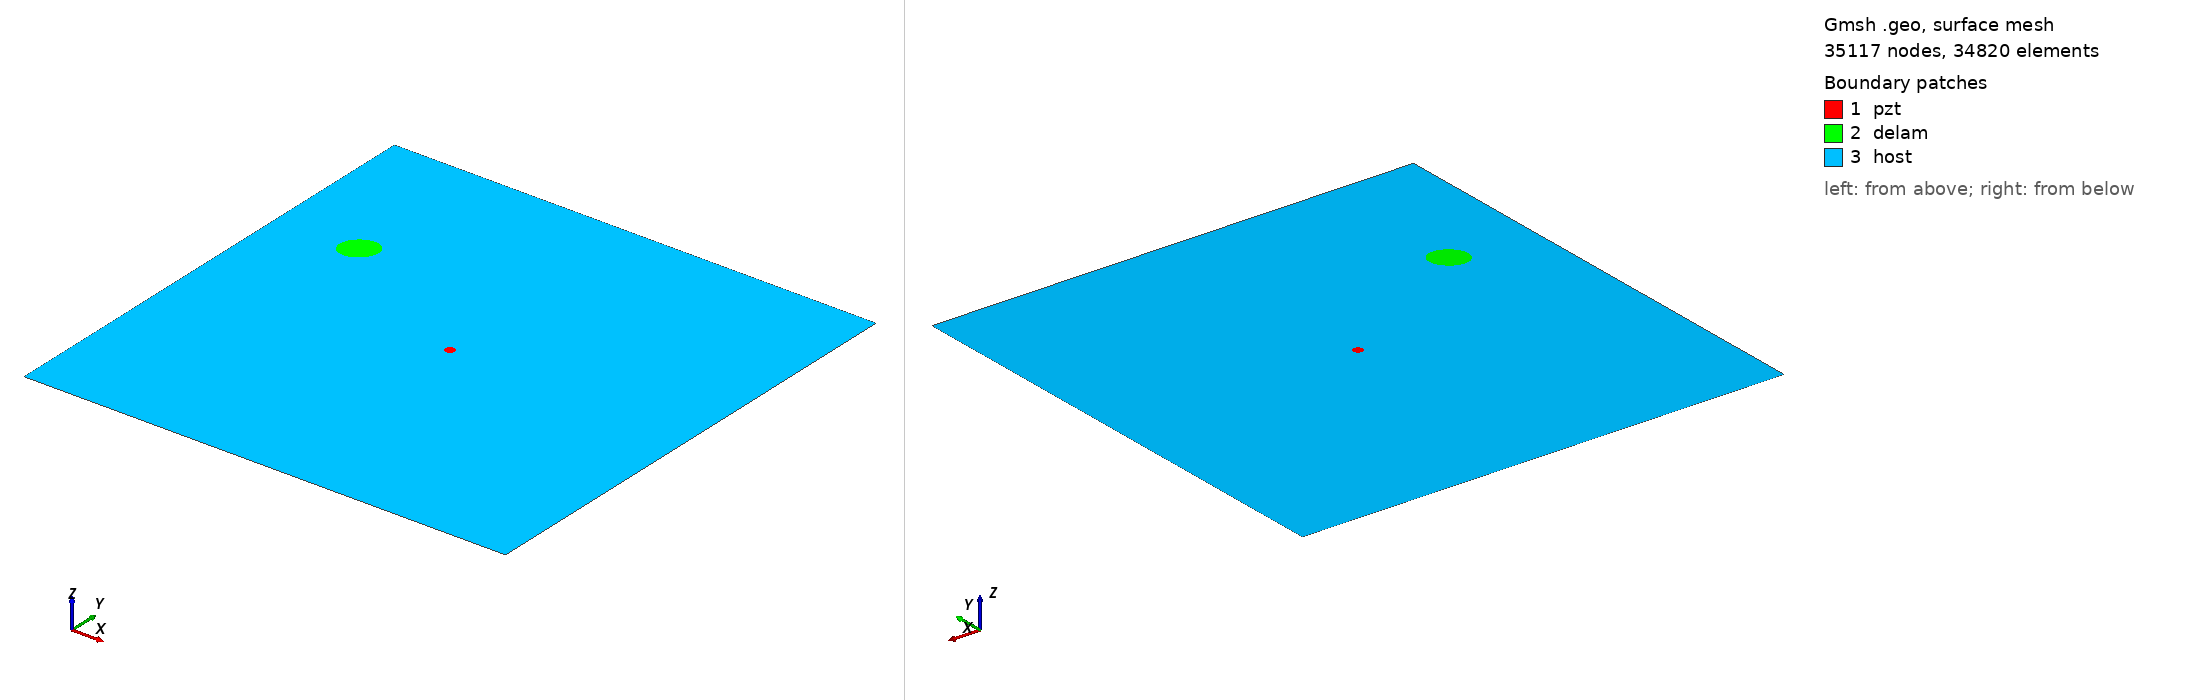

Gmsh geometry script, surface-meshed: 35117 nodes, 34820 surface elements. Boundary patches (legend numbers): 1 pzt, 2 delam, 3 host. Left view from above one corner, right view from below the opposite corner. Legend entries are the model's physical surfaces. The drawing asked Gmsh for element sizes between 1% and 20% of the model's largest extent; the script's own settings can give other sizes.

=== m1_rand_single_delam_409.geo (drawn) ===
SetFactory("OpenCASCADE");
L=0.500000; 
W=0.500000; 
a=0.019133; 
b=0.015411; 
x=0.084789; 
y=0.342085; 
alpha=0.216727 *Pi; 
r=0.005000; 
xpzt=0.250000; 
ypzt=0.250000; 
//+
Point(1) = {0, 0, 0, 1.0};
//+
Point(2) = {L, 0, 0, 1.0};
//+
Point(3) = {L, W, 0, 1.0};
//+
Point(4) = {0, W, 0, 1.0};
//+
Line(1) = {1, 2};
//+
Line(2) = {2, 3};
//+
Line(3) = {3, 4};
//+
Line(4) = {4, 1};
//+
Circle(5) = {xpzt, ypzt, -0, r, 0, 2*Pi};
//+
Ellipse(6) = {x, y, -0, a, b, 0, 2*Pi};
//+
Rotate {{0, 0, 1}, {x, y, 0}, alpha} {
  Curve{6}; 
}
//+
Curve Loop(1) = {4, 1, 2, 3};
//+
Curve Loop(2) = {6};
//+
Curve Loop(3) = {5};
//+
Curve Loop(4) = {6};
//+
Curve Loop(5) = {5};
//+
Plane Surface(1) = {5};
//+
Plane Surface(2) = {4};
//+
Plane Surface(3) = {1, 2, 3};
//+
Point(9) = {xpzt, ypzt, 0, 1.0};
//+
Point{9} In Surface {1};// mesh node at centre of pzt
//+
Physical Surface("pzt") = {1};
//+
Physical Surface("delam") = {2};
//+
Physical Surface("host") = {3};

Mesh.Algorithm = 6; // Frontal
Mesh.CharacteristicLengthFactor = 0.068000;
Mesh.CharacteristicLengthMin = 0.001000;
Mesh.CharacteristicLengthMax = 0.200000;
Mesh.RecombineAll = 1; // Apply recombination algorithm
Mesh.SubdivisionAlgorithm = 1; // 1: all quadrangles
Mesh.Smoothing = 1;
